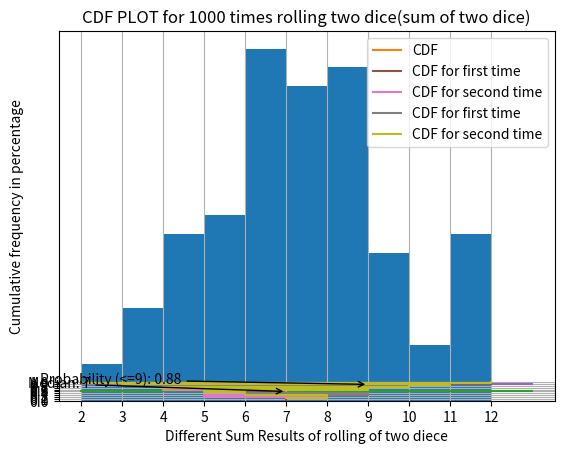

The matplotlib source for this figure:
import random
import numpy as np
import matplotlib.pyplot as plt
import collections

#function to rolling two diece simultaneously and returns the sum of results
def rollDiceGetSum():
    return random.randint(1, 6) + random.randint(1, 6)

#functions to calculate CDF
def calculateCDF(result):
    frequencyNum = collections.Counter(result).most_common()
    total = sum([frequency for (key, frequency) in frequencyNum])
    probabilityForEachNumDict = {}
    for (key, frequency) in frequencyNum:
        probabilityForEachNumDict[key] = frequency / \
                                          total

    arrayForCDFCalc = list(probabilityForEachNumDict.values())
    a = np.array(arrayForCDFCalc)  # Gets us CDF
    cdfEvalDict = np.cumsum(a)
    return (list(probabilityForEachNumDict.keys()), cdfEvalDict)

# function to draw the histogram of sum of results
def drawHistogram(sumResult):
    plt.hist(sumResult, bins=[2,3,4,5,6,7,8,9,10,11,12])
    plt.title('Histogram with frequencies of dice sum outcomes from the simulation', y=1.06)
    plt.ylabel('Frequencies')
    plt.xlabel('Different Sum Results')
    plt.xticks(np.arange(2, 13, 1))
    plt.grid('on')
    plt.show()

#functions to draw CDF and shows the median and prob. of sum less or equal to 9
def drawSingleCDF(sumResult, median, probLessNnine):
    (xval, cdfval) = calculateCDF(sumResult)

    plt.title("CDF PLOT for 100 times rolling two dice(sum of two dice)")
    plt.xlabel("Different Sum Results")
    plt.ylabel("Cumulative frequency in percentage")
    plt.grid('on')
    plt.xticks(np.arange(2, 13, 1))
    plt.yticks(np.arange(0, 1.1, 0.1))
    plt.plot(xval, cdfval, drawstyle='steps-post', label='CDF')

    plt.plot((2, 13), (.5, .5))
    plt.plot((median, median), (0, .5))
    plt.annotate('Median: %d' % median, (median, .5), xytext=(0.7, 0.7), arrowprops=dict(arrowstyle='->'))

    plt.plot((2, 13), (probLessNnine, probLessNnine))
    plt.annotate('Probability (<=9): %s' % probLessNnine, (9, probLessNnine), xytext=(1, 0.9),
                 arrowprops=dict(arrowstyle='->'))

    plt.legend(loc=0)
    plt.show()

#functions to draw two CDF according to random number n
def drawDoubleCDF(result1, result2, n):
    (xval1, cdfval1) = calculateCDF(result1)
    (xval2, cdfval2) = calculateCDF(result2)
    maxDist = getMaxDistance(cdfval1, cdfval2)

    print(" The maximum pointwise distance between two CDFs for n= " + str(n)+ ", is =" + str(maxDist))

    plt.title("CDF PLOT for " + str(n) + " times rolling two dice(sum of two dice)")
    plt.xlabel("Different Sum Results of rolling of two diece")
    plt.ylabel("Cumulative frequency in percentage")
    plt.xticks(np.arange(2, 13, 1))
    plt.yticks(np.arange(0, 1.1, 0.1))

    plt.plot(xval1, cdfval1, drawstyle='steps-post', label='CDF for first time')
    plt.plot(xval2, cdfval2, drawstyle='steps-post', label='CDF for second time')

    plt.grid('on')
    plt.legend(loc=0)
    plt.show()

#functions to roll two dice uniformly upto n times.
def rollDice(n):
    sumResult = []
    for _ in range(n):
        result = rollDiceGetSum()
        sumResult.append(result)

    sumResult = np.sort(sumResult)
    return sumResult

#functions to calculate median from the give array
def getMedian(sumResult):
    a = np.array(sumResult)
    print("Median val: ", np.median(a))
    return np.median(a)

#functions to calculate probability of given value in a array
def getProbByVal(arr, val):
    gen = [x for x in arr if x<= val]
    return (len(gen)/len(arr))

#functions to calculate maximum pointwise distance
def getMaxDistance(result1, result2):
    diffResult = [abs(x - y) for x, y in zip(result1, result2)]
    return max(diffResult)

#main function to do random sampling according to question
def main():
    sumResult = rollDice(100)

    # Draw histogram
    drawHistogram(sumResult)

    median = getMedian(sumResult)
    val = getProbByVal(sumResult, 9)
    # Draw CDF
    drawSingleCDF(sumResult, median, val)

    sumResult1 = rollDice(100)

    # Draw CDF for n = 100
    drawDoubleCDF(sumResult, sumResult1, 100)

    # Draw CDF for n= 1000
    result1 = rollDice(1000)
    result2 = rollDice(1000)
    drawDoubleCDF(result1, result2, 1000)



if __name__ == '__main__':
    main()
